Dataset: dataset (GitHub, 11DingKing/label-02631-20260408). Classes: cat, dog, lion, tiger.

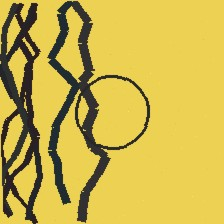
Label: tiger

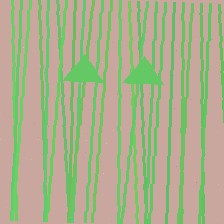
Label: cat

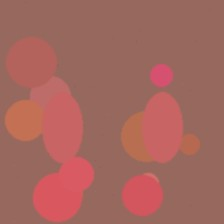
Label: dog

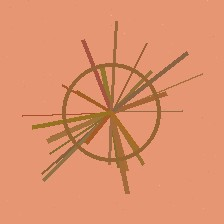
Label: lion

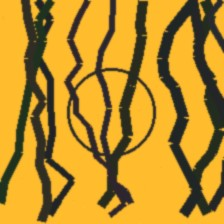
Label: tiger

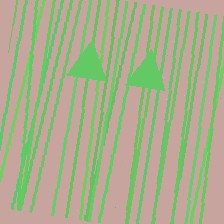
Label: cat
